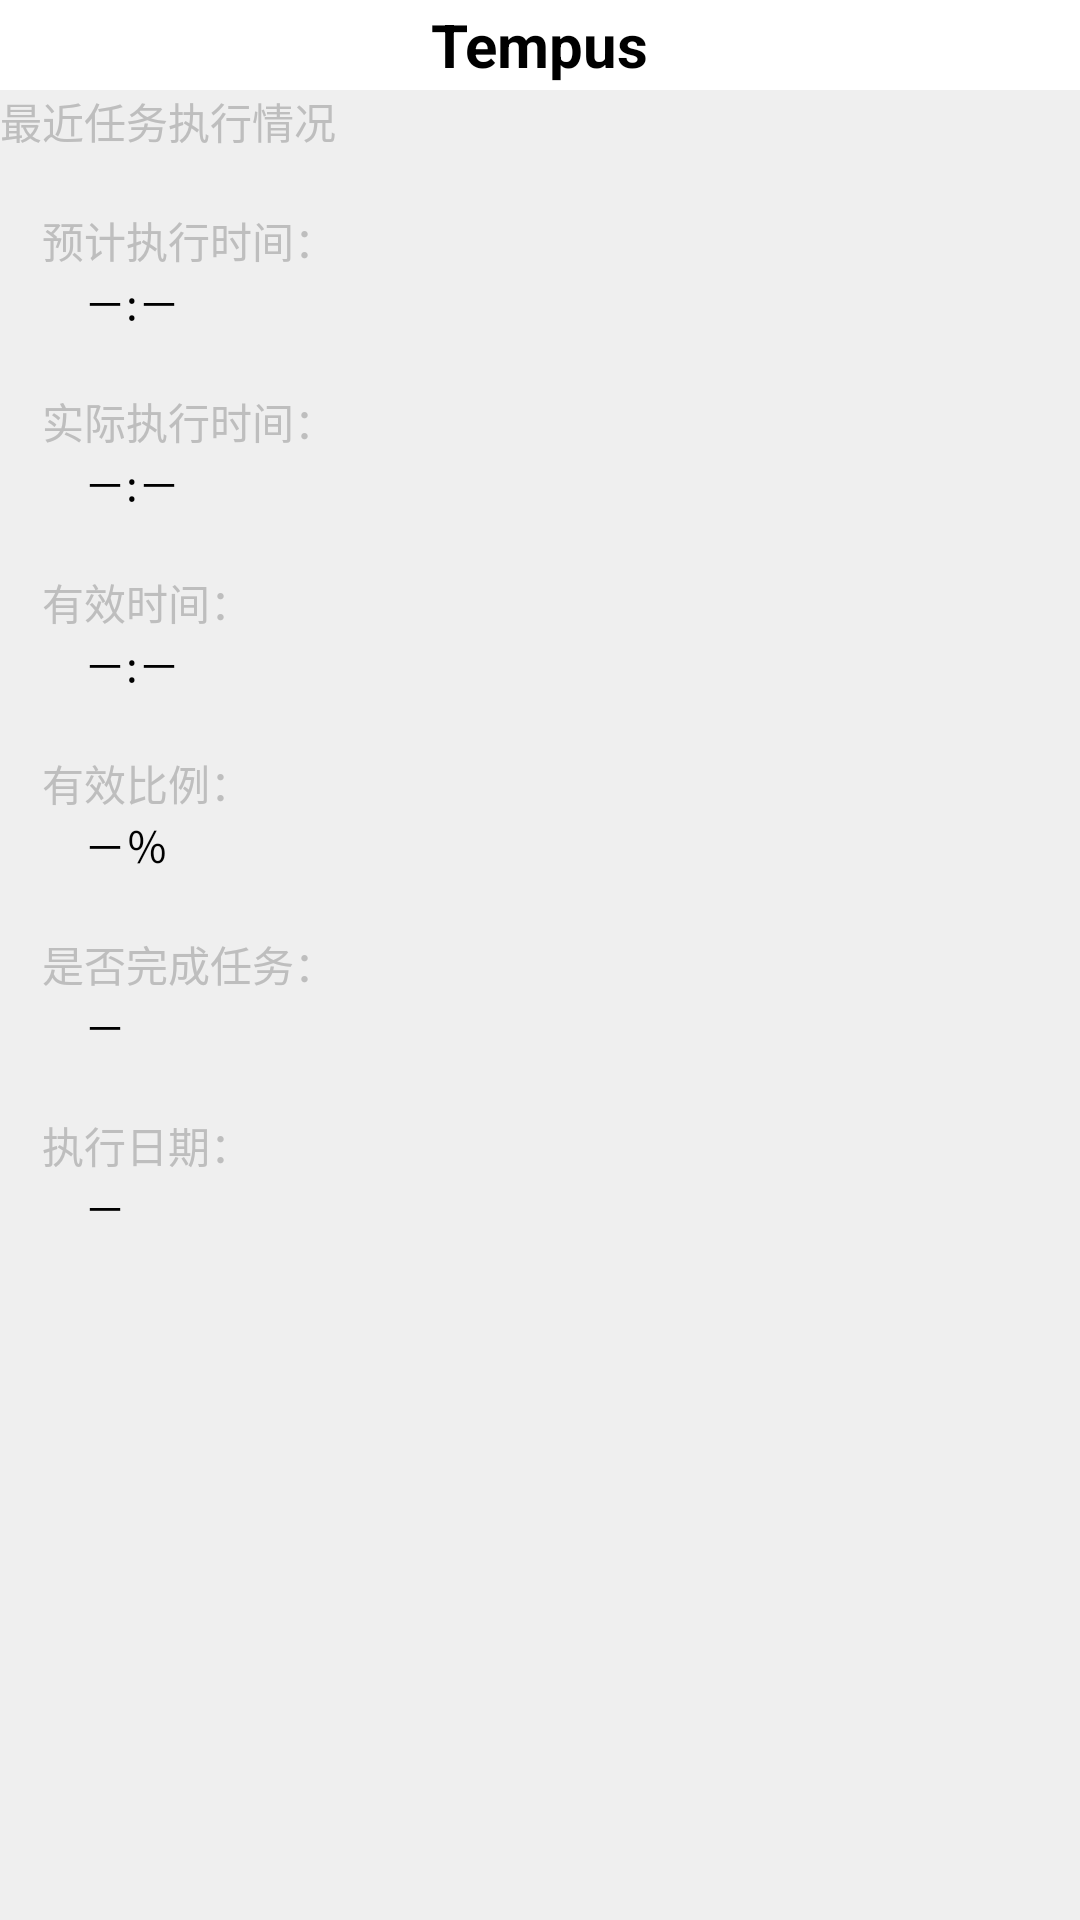

Layout XML and referenced resources for this Android screen:
<!-- AndroidManifest.xml: application theme android:Theme.NoTitleBar -->
<!-- res/layout/activity_census.xml -->
<?xml version="1.0" encoding="utf-8"?>
<LinearLayout xmlns:android="http://schemas.android.com/apk/res/android"
    android:layout_width="match_parent"
    android:layout_height="match_parent"
     android:background="#efefef"
    android:orientation="vertical" >
    
	<RelativeLayout
	    android:layout_width="match_parent"
	    android:layout_height="30dp"
	    android:background="#ffffff"
	    android:gravity="center" >

		<TextView
		    android:id="@+id/textView1"
		    android:layout_width="wrap_content"
		    android:layout_height="wrap_content"
		    android:layout_centerInParent="true"
		    android:text="@string/app_name"
		    android:textColor="#000000"
		    android:textSize="20sp"
		    android:textStyle="bold" />
        
    </RelativeLayout>
    
	<ScrollView 
 android:layout_width="fill_parent" 
 android:layout_height="fill_parent"> 
  <LinearLayout android:orientation="vertical"
        android:layout_width="fill_parent"
        android:layout_height="wrap_content">

      <TextView
          android:id="@+id/textView110"
          android:layout_width="wrap_content"
          android:layout_height="wrap_content"
          android:text= "最近任务执行情况"
          android:textSize="@dimen/splash_test_top_margin_top" />
    
    <TextView
        android:id="@+id/textView111"
        android:layout_width="wrap_content"
        android:layout_height="wrap_content"
        android:text="" />

    
    
    <TextView
        android:id="@+id/textView1c"
        android:layout_width="wrap_content"
        android:layout_height="wrap_content"
        android:text="　预计执行时间：　" />

    <TextView
        android:id="@+id/textViewPlanTime"
        android:layout_width="wrap_content"
        android:layout_height="wrap_content"
        android:text="　　－:－"
        android:textColor="#000000" />
    
        <TextView
        android:id="@+id/textView1111"
        android:layout_width="wrap_content"
        android:layout_height="wrap_content"
        android:text="" />
    
    <TextView
        android:id="@+id/textView2c"
        android:layout_width="wrap_content"
        android:layout_height="wrap_content"
        android:text="　实际执行时间：" />
   
    <TextView
        android:id="@+id/textViewDoTime"
        android:layout_width="wrap_content"
        android:layout_height="wrap_content"
        android:text="　　－:－"
        android:textColor="#000000" />
    
       <TextView
        android:id="@+id/textView1112"
        android:layout_width="wrap_content"
        android:layout_height="wrap_content"
        android:text="" />
    <TextView
        android:id="@+id/textView3c"
        android:layout_width="wrap_content"
        android:layout_height="wrap_content"
        android:text="　有效时间：　　　" />    
        
    <TextView
        android:id="@+id/textViewValueTime"
        android:layout_width="wrap_content"
        android:layout_height="wrap_content"
        android:text="　　－:－"
        android:textColor="#000000" />
  
            <TextView
        android:id="@+id/textView1113"
        android:layout_width="wrap_content"
        android:layout_height="wrap_content"
        android:text="" />
    <TextView
        android:id="@+id/textView4c"
        android:layout_width="wrap_content"
        android:layout_height="wrap_content"
        android:text="　有效比例：　　　　" />

    <TextView
        android:id="@+id/textViewPercentage"
        android:layout_width="wrap_content"
        android:layout_height="wrap_content"
        android:text="　　－％"
        android:textColor="#000000" />
  
            <TextView
        android:id="@+id/textView1114"
        android:layout_width="wrap_content"
        android:layout_height="wrap_content"
        android:text="" />

    <TextView
        android:id="@+id/textView6c"
        android:layout_width="wrap_content"
        android:layout_height="wrap_content"
        android:text="　是否完成任务：" />

    <TextView
        android:id="@+id/textViewTaskComplete"
        android:layout_width="wrap_content"
        android:layout_height="wrap_content"
        android:text="　　－"
        android:textColor="#000000" />

    <TextView
        android:id="@+id/textView1115"
        android:layout_width="wrap_content"
        android:layout_height="wrap_content"
        android:text="" />

    <TextView
        android:id="@+id/textView7c"
        android:layout_width="wrap_content"
        android:layout_height="wrap_content"
        android:text="　执行日期：" />

    <TextView
        android:id="@+id/textViewDate"
        android:layout_width="wrap_content"
        android:layout_height="wrap_content"
        android:text="　　－"
        android:textColor="#000000" />
  
    <TextView
        android:id="@+id/textView128"
        android:layout_width="wrap_content"
        android:layout_height="wrap_content"
        android:text="　" />


 
   </LinearLayout>
</ScrollView>
</LinearLayout>
<!-- resources referenced by this layout -->
<resources>
  <string name="app_name">Tempus</string>
</resources>
